Run: headless pygame with SDL's dummy video driver; simulated clock (each Clock.tick advances the game by its frame time, no real sleeping); random seed 0; keys injected as events and as key.get_pressed() state; no mouse input.
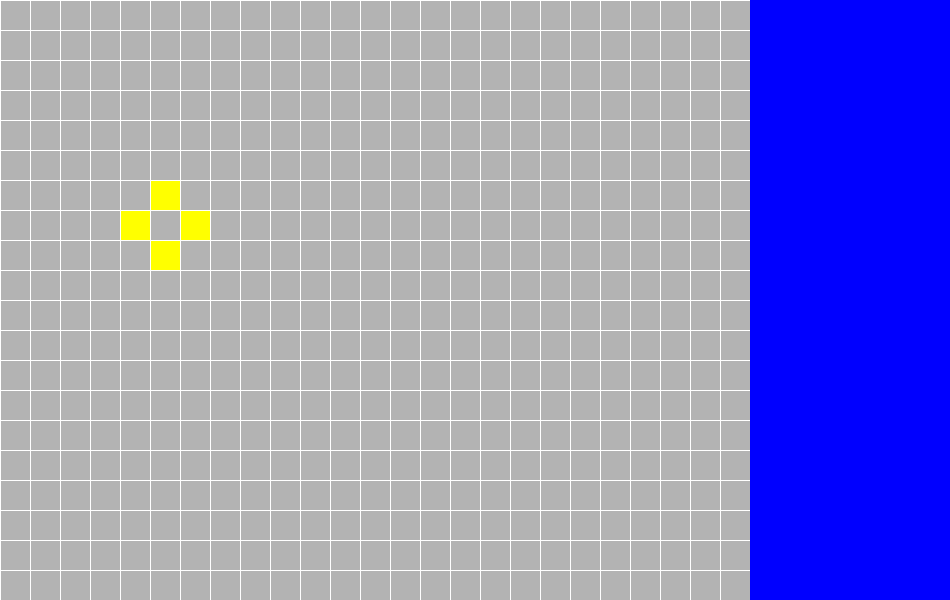
Frame 1 of 4 · flips 1–60 · no input
Frame 2 of 4 · flips 61–180 · tapped SPACE, RETURN · held RIGHT (→), D · screen unchanged from frame 1, image omitted
Frame 3 of 4 · flips 181–300 · held DOWN (↓), S · screen unchanged from frame 2, image omitted
Frame 4 of 4 · flips 301–420 · held LEFT (←), A, UP (↑), W · screen unchanged from frame 3, image omitted

The pygame program that drew these frames:

import sys

import pygame


class Game:
    TILE_SIZE = 30
    TILES = (20, 25)

    SCREEN_WIDTH = TILES[1] * TILE_SIZE
    SCREEN_HEIGHT = TILES[0] * TILE_SIZE
    SIDE_PANEL = 200*1

    def __init__(self):
        pygame.init()
        self.screen = pygame.display.set_mode((self.SCREEN_WIDTH + self.SIDE_PANEL, self.SCREEN_HEIGHT))
        pygame.display.set_caption("Game of Life")
        self.clock = pygame.time.Clock()

        self.points = {(5, 6), (5, 7), (5, 8), (8, 5)}
        print(self.points)

    def draw_background(self):
        self.screen.fill("grey70")
        # print("green")

    def draw_grid(self):
        tile_size = self.TILE_SIZE
        scr_height, scr_width = self.SCREEN_HEIGHT, self.SCREEN_WIDTH
        cols = scr_width // tile_size
        rows = scr_width // tile_size

        for c in range(cols + 1):
            pygame.draw.line(self.screen, "white", (c * tile_size, 0), (c * tile_size, scr_height))
        for r in range(rows + 1):
            pygame.draw.line(self.screen, "white", (0, r * tile_size), (scr_width, r * tile_size))

    def draw_side_panel(self):
        pygame.draw.rect(self.screen, "blue", (self.SCREEN_WIDTH, 0, self.SIDE_PANEL, self.SCREEN_HEIGHT))

    def draw_tiles(self):
        for x, y in self.points:
            surface = pygame.Surface((self.TILE_SIZE, self.TILE_SIZE))
            surface.fill("yellow")
            self.screen.blit(surface, (x * self.TILE_SIZE, y * self.TILE_SIZE))

    def simulate(self):
        tempcells = self.points.copy()
        def find_neighbors(cell):
            x, y = cell
            cells = set()
            for xr in range(x-1, x+2):
                for yr in range(y-1, y+2):
                    cells.add((xr, yr))
            return cells

        for cell in self.points:
            neighbors = find_neighbors(cell)
            living_neighbors = self.points.intersection(neighbors)
            dead_neighbors = neighbors - living_neighbors
            if not (1 < len(living_neighbors) < 3):
                # cell dies
                tempcells.remove(cell)
            for dn in dead_neighbors:
                dead_neigh_neigbors = find_neighbors(dn)
                living_neighbors = self.points.intersection(dead_neigh_neigbors)
                if len(living_neighbors) == 3:
                    tempcells.add(dn)
        self.points = tempcells


    def run(self):
        self.simulate()
        while True:
            for event in pygame.event.get():
                if event.type == pygame.QUIT:
                    pygame.quit()
                    sys.exit(42)
            self.draw_background()
            self.draw_tiles()
            self.draw_grid()
            self.draw_side_panel()

            pygame.display.update()
            self.clock.tick(60)


def main():
    game = Game()
    game.run()


if __name__ == '__main__':
    main()
